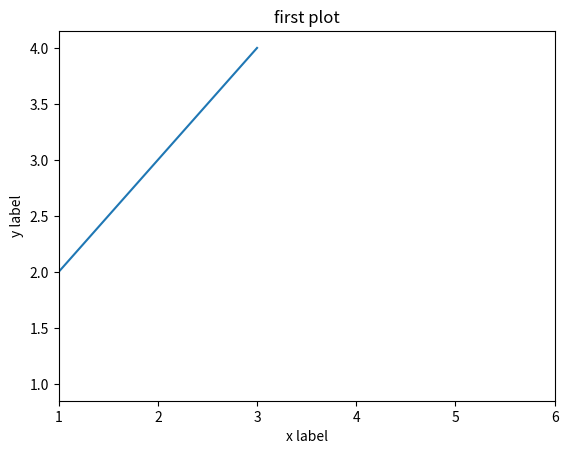

The matplotlib source for this figure:
#xlim()
import matplotlib.pyplot as plt
plt.plot([1,2,3,4])
#plt.xlim(1,6)  #(1)
plt.xlim(left=1,right=6)
plt.xlabel("x label")
plt.ylabel("y label")
plt.title("first plot")
plt.show()